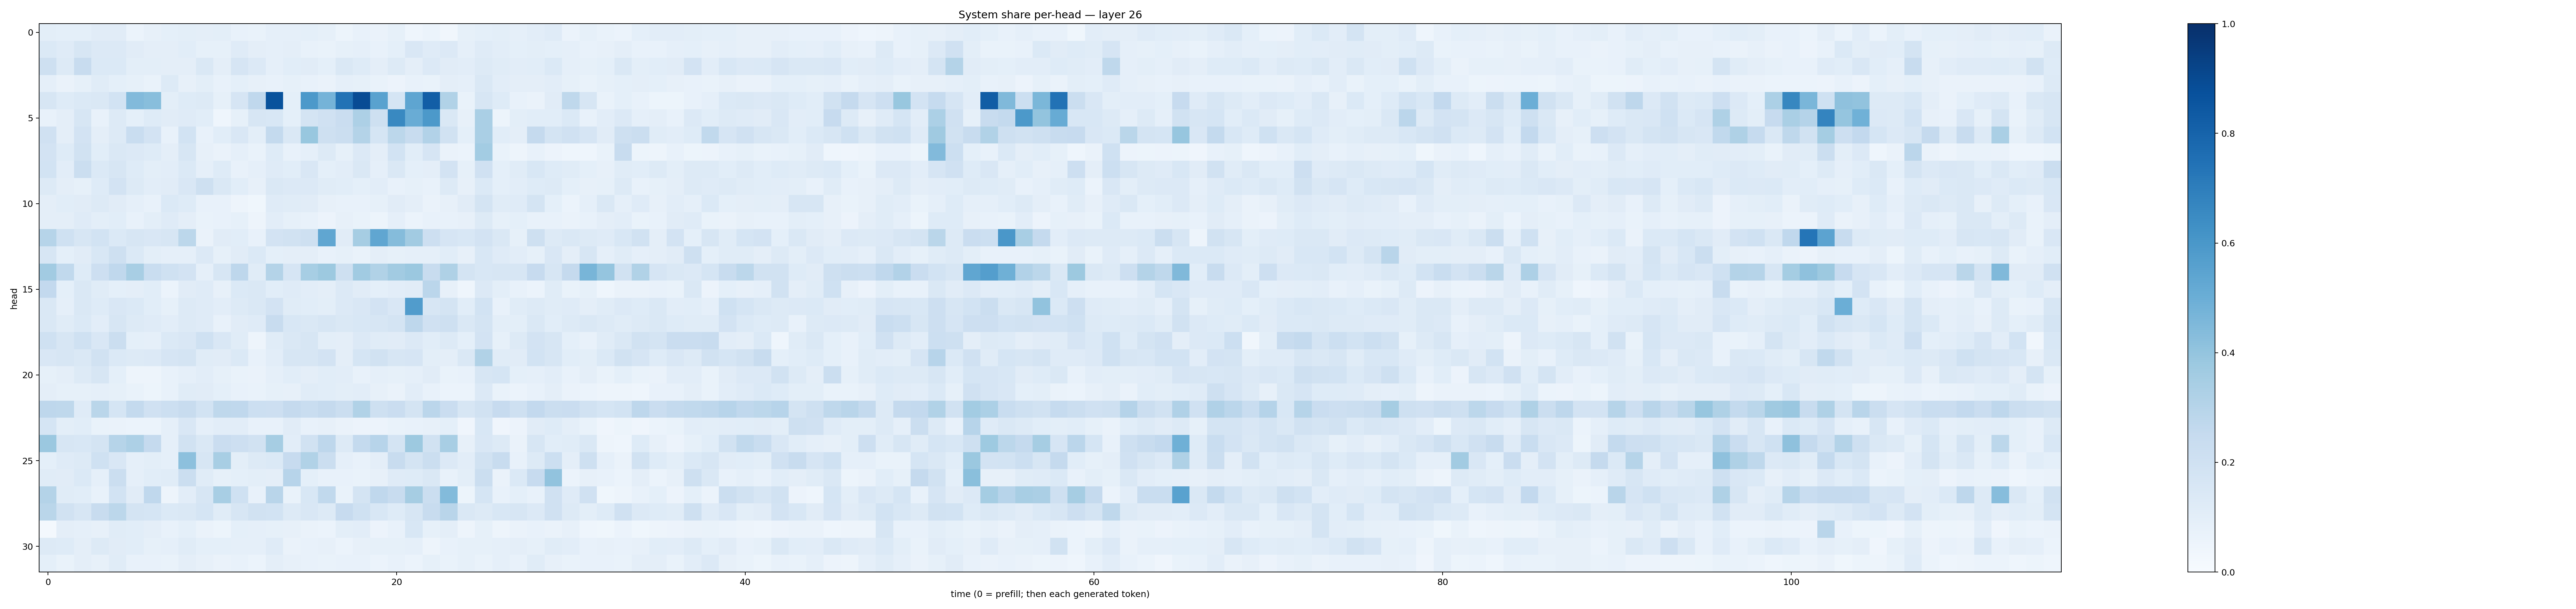

The data file committed next to this chart (first rows):
0.10060264, 0.092938446, 0.09035507, 0.11120901, 0.109536566, 0.058647808, 0.081627004, 0.093366235, 0.09966822, 0.09661264, 0.09989057, 0.07339658, 0.06775516, 0.08963848, 0.08981, 0.09341713, 0.08420309, 0.051038053, 0.07182134, 0.06499699, 0.08298762, 0.045438856, 0.059863772, 0.031404316
0.1399, 0.1193, 0.164, 0.1346, 0.1357, 0.1102, 0.09542, 0.09435, 0.1085, 0.08471, 0.08342, 0.1194, 0.09749, 0.0876, 0.09511, 0.07216, 0.06789, 0.0849, 0.08743, 0.07603, 0.09095, 0.1521, 0.1203, 0.1361
0.2044, 0.1308, 0.2384, 0.1398, 0.1371, 0.09879, 0.09796, 0.0965, 0.09628, 0.1441, 0.09712, 0.1665, 0.1335, 0.08941, 0.1065, 0.1124, 0.09158, 0.1442, 0.1224, 0.0964, 0.1279, 0.09507, 0.1357, 0.1121
0.08723, 0.06338, 0.08249, 0.1152, 0.0909, 0.08329, 0.06837, 0.1314, 0.07992, 0.09952, 0.07747, 0.0916, 0.07886, 0.07231, 0.08544, 0.0722, 0.06509, 0.08825, 0.08515, 0.06756, 0.05652, 0.07134, 0.06666, 0.09517
0.1601, 0.1241, 0.1378, 0.1476, 0.1857, 0.4439, 0.4267, 0.1004, 0.1229, 0.1275, 0.08368, 0.165, 0.266, 0.8694, 0.09297, 0.5929, 0.4744, 0.7438, 0.891, 0.5529, 0.1706, 0.5361, 0.8234, 0.315
0.07451, 0.09687, 0.1615, 0.07653, 0.128, 0.09205, 0.123, 0.1119, 0.12, 0.1056, 0.04625, 0.08383, 0.1615, 0.1544, 0.09372, 0.1785, 0.1977, 0.2289, 0.3271, 0.2049, 0.6584, 0.5071, 0.5904, 0.1477
0.198, 0.09606, 0.182, 0.09479, 0.1308, 0.2343, 0.1813, 0.0742, 0.1852, 0.07451, 0.1059, 0.1516, 0.09892, 0.2573, 0.148, 0.3904, 0.2062, 0.2188, 0.3053, 0.169, 0.2801, 0.2389, 0.3095, 0.1953
0.1814, 0.1212, 0.1891, 0.1072, 0.1406, 0.1335, 0.1215, 0.09646, 0.1639, 0.07815, 0.06531, 0.08769, 0.06783, 0.124, 0.07452, 0.08707, 0.1253, 0.08231, 0.1329, 0.09532, 0.1841, 0.1087, 0.1652, 0.0627
0.1858, 0.1032, 0.2198, 0.1373, 0.1564, 0.1227, 0.09827, 0.1026, 0.1395, 0.08974, 0.1248, 0.0768, 0.08708, 0.1175, 0.1056, 0.1501, 0.09, 0.1047, 0.1481, 0.08702, 0.1421, 0.09354, 0.0963, 0.1809
0.1282, 0.09484, 0.08575, 0.1213, 0.18, 0.1254, 0.1041, 0.1096, 0.1495, 0.2076, 0.1416, 0.108, 0.08034, 0.1439, 0.1343, 0.1358, 0.114, 0.1089, 0.09232, 0.1016, 0.07376, 0.08324, 0.07808, 0.1282
0.09707, 0.1082, 0.1114, 0.1305, 0.1118, 0.08762, 0.07658, 0.1393, 0.123, 0.07401, 0.07601, 0.05072, 0.03817, 0.12, 0.1133, 0.1098, 0.08132, 0.07703, 0.07792, 0.08542, 0.1108, 0.09568, 0.06275, 0.07853
0.0971, 0.09646, 0.1193, 0.101, 0.1091, 0.07352, 0.09774, 0.1209, 0.09618, 0.06879, 0.07725, 0.08251, 0.04813, 0.1047, 0.08248, 0.07427, 0.05761, 0.07999, 0.06967, 0.05457, 0.08815, 0.06108, 0.07791, 0.07239
0.2991, 0.2003, 0.1567, 0.1851, 0.1382, 0.1636, 0.1514, 0.1603, 0.2783, 0.06504, 0.1131, 0.1057, 0.07622, 0.1825, 0.1914, 0.2107, 0.5329, 0.1128, 0.3488, 0.5316, 0.435, 0.361, 0.2111, 0.1674
0.1589, 0.09338, 0.1132, 0.1532, 0.2067, 0.1378, 0.09955, 0.08846, 0.08677, 0.1339, 0.08519, 0.11, 0.1392, 0.09215, 0.09481, 0.09459, 0.07712, 0.08518, 0.06996, 0.09457, 0.0843, 0.08808, 0.08723, 0.1077
0.3596, 0.2649, 0.1239, 0.2139, 0.2669, 0.343, 0.2322, 0.1994, 0.1811, 0.08753, 0.1623, 0.2772, 0.1158, 0.3078, 0.1665, 0.3464, 0.3784, 0.2047, 0.365, 0.3163, 0.3597, 0.3795, 0.2365, 0.324
0.2578, 0.09114, 0.1424, 0.1141, 0.09135, 0.09577, 0.106, 0.05931, 0.1107, 0.119, 0.07833, 0.1377, 0.1426, 0.1077, 0.1199, 0.1054, 0.09628, 0.1362, 0.1129, 0.09278, 0.1021, 0.1109, 0.2823, 0.08098
0.1456, 0.08792, 0.1438, 0.1216, 0.1499, 0.138, 0.1075, 0.08258, 0.1264, 0.1187, 0.1026, 0.1303, 0.1438, 0.1802, 0.1172, 0.1078, 0.09956, 0.136, 0.1489, 0.1802, 0.1508, 0.5766, 0.162, 0.1774
0.1428, 0.1155, 0.1383, 0.103, 0.1577, 0.1311, 0.1201, 0.1035, 0.1256, 0.119, 0.07146, 0.1122, 0.1206, 0.2365, 0.1552, 0.1471, 0.1587, 0.1444, 0.1549, 0.1591, 0.1734, 0.2771, 0.1956, 0.207
0.2009, 0.1593, 0.2018, 0.1511, 0.2246, 0.09006, 0.08943, 0.1401, 0.1519, 0.2002, 0.1509, 0.1163, 0.0501, 0.116, 0.144, 0.162, 0.09781, 0.09452, 0.1355, 0.1154, 0.1095, 0.1357, 0.1076, 0.1308
0.1501, 0.1577, 0.1479, 0.1925, 0.1377, 0.1265, 0.133, 0.1647, 0.1742, 0.1152, 0.112, 0.1393, 0.07132, 0.1052, 0.1589, 0.1632, 0.1831, 0.09413, 0.1711, 0.1905, 0.159, 0.1672, 0.1004, 0.09676
0.08395, 0.09557, 0.1307, 0.1638, 0.09156, 0.0498, 0.04938, 0.07519, 0.08934, 0.1031, 0.08489, 0.06957, 0.06621, 0.08673, 0.1059, 0.09698, 0.1065, 0.1024, 0.07696, 0.08652, 0.08432, 0.08856, 0.1096, 0.06702
0.0946, 0.08306, 0.08442, 0.08892, 0.08254, 0.06732, 0.05293, 0.07346, 0.1154, 0.1104, 0.09322, 0.0761, 0.06704, 0.08331, 0.07885, 0.1156, 0.1065, 0.09904, 0.1029, 0.0784, 0.06258, 0.1023, 0.07053, 0.06012
0.2761, 0.2719, 0.118, 0.2888, 0.1696, 0.2554, 0.1985, 0.2164, 0.237, 0.1865, 0.2711, 0.2666, 0.2152, 0.212, 0.2523, 0.2339, 0.2518, 0.2254, 0.3147, 0.2049, 0.2299, 0.1781, 0.2837, 0.2281
0.1689, 0.09988, 0.1073, 0.06759, 0.06565, 0.06004, 0.05889, 0.08824, 0.1518, 0.08827, 0.1043, 0.103, 0.07779, 0.07725, 0.1132, 0.0726, 0.08013, 0.06407, 0.05813, 0.0564, 0.06853, 0.07428, 0.08039, 0.09011
0.379, 0.164, 0.1525, 0.1783, 0.297, 0.326, 0.2512, 0.08921, 0.1889, 0.1459, 0.229, 0.2129, 0.1919, 0.3494, 0.104, 0.1942, 0.2758, 0.126, 0.2568, 0.2939, 0.1729, 0.3764, 0.1898, 0.3408
0.09323, 0.1203, 0.1271, 0.2026, 0.1489, 0.08808, 0.1003, 0.08867, 0.4144, 0.1573, 0.3415, 0.09972, 0.1317, 0.14, 0.2429, 0.3151, 0.2204, 0.08889, 0.07768, 0.0956, 0.2346, 0.1773, 0.2224, 0.1331
0.1152, 0.1103, 0.1383, 0.08705, 0.2264, 0.08938, 0.1082, 0.1154, 0.2205, 0.1154, 0.08269, 0.09325, 0.09789, 0.09378, 0.296, 0.09307, 0.07631, 0.07577, 0.06812, 0.0808, 0.119, 0.1246, 0.1472, 0.0751
0.3071, 0.1134, 0.1068, 0.0768, 0.1842, 0.1131, 0.2693, 0.04902, 0.1025, 0.1589, 0.3414, 0.2019, 0.07409, 0.2923, 0.06774, 0.1559, 0.2628, 0.06844, 0.1757, 0.2661, 0.2375, 0.3485, 0.2216, 0.44
0.2855, 0.1921, 0.1585, 0.235, 0.2797, 0.1787, 0.1706, 0.1405, 0.1434, 0.1695, 0.116, 0.1577, 0.189, 0.1862, 0.1301, 0.1495, 0.1325, 0.2433, 0.1997, 0.1557, 0.1237, 0.1593, 0.2386, 0.2914
0.01983, 0.09392, 0.08789, 0.08105, 0.1164, 0.1074, 0.09391, 0.07548, 0.09021, 0.06638, 0.05422, 0.0903, 0.08867, 0.08562, 0.08046, 0.06545, 0.0594, 0.101, 0.1024, 0.05785, 0.07576, 0.1534, 0.08317, 0.09441
0.1258, 0.1229, 0.09723, 0.126, 0.1109, 0.1072, 0.08451, 0.08797, 0.1159, 0.09226, 0.09209, 0.08747, 0.08771, 0.1205, 0.06409, 0.07503, 0.08008, 0.06246, 0.0787, 0.08505, 0.08372, 0.08973, 0.04872, 0.07401
0.09059, 0.06922, 0.09719, 0.08189, 0.1136, 0.07668, 0.07738, 0.06938, 0.09439, 0.08083, 0.06382, 0.07289, 0.06047, 0.09627, 0.07981, 0.07267, 0.06897, 0.07579, 0.07032, 0.0613, 0.07118, 0.06001, 0.08354, 0.06826
